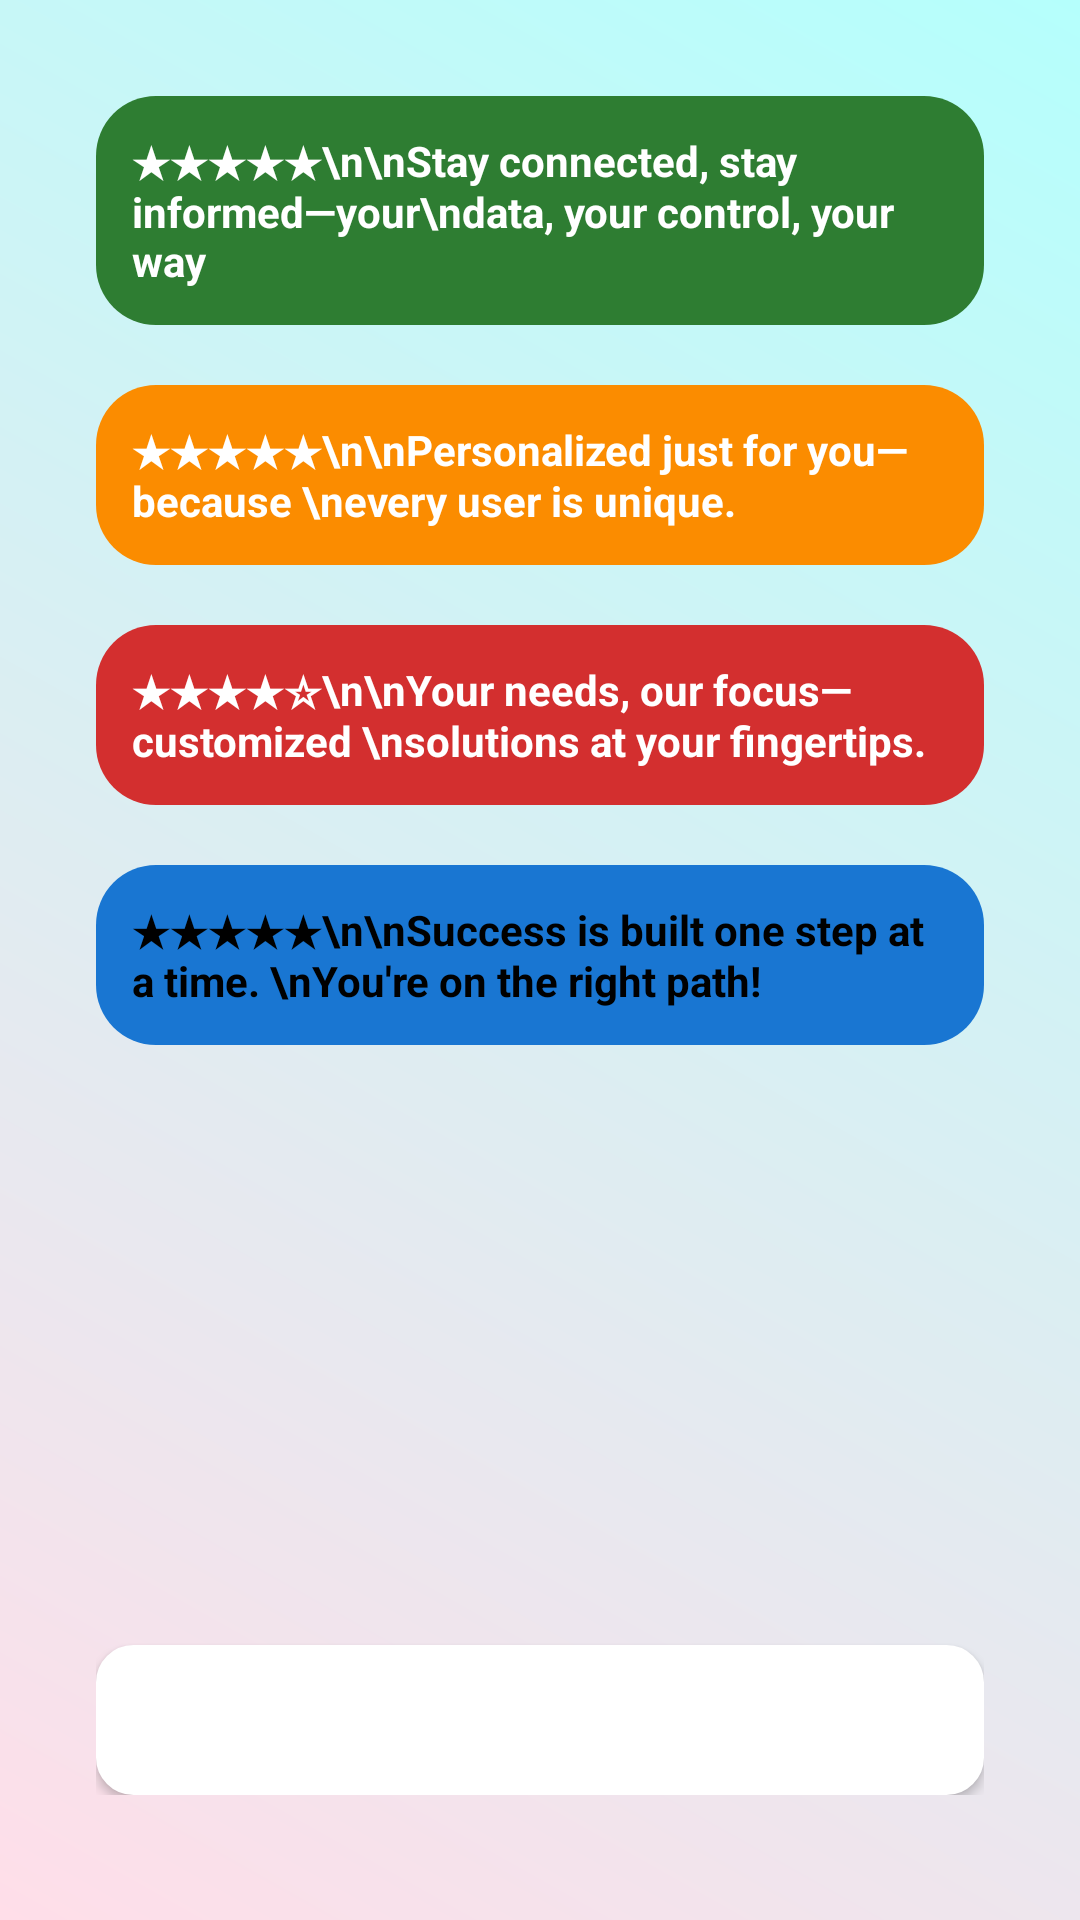

Write the Android layout XML for this screen, with the resource values it uses.
<!-- AndroidManifest.xml: application theme Theme.CapstoneProject -->
<!-- res/layout/activity_welcome2.xml -->
<?xml version="1.0" encoding="utf-8"?>
<LinearLayout xmlns:android="http://schemas.android.com/apk/res/android"
    android:layout_width="match_parent"
    android:layout_height="match_parent"
    android:orientation="vertical"
    android:background="@drawable/app_background"
    android:padding="16dp">

    
    <ScrollView
        android:layout_width="match_parent"
        android:layout_height="0dp"
        android:layout_weight="1"
        android:padding="16dp">

        <LinearLayout
            android:layout_width="match_parent"
            android:layout_height="wrap_content"
            android:orientation="vertical">

            <LinearLayout
                android:layout_width="wrap_content"
                android:layout_height="wrap_content"
                android:background="@drawable/review_green_bg"
                android:padding="12dp"
                android:layout_gravity="end">

                <TextView
                    android:layout_width="wrap_content"
                    android:layout_height="wrap_content"
                    android:text="★★★★★\n\nStay connected, stay informed—your\ndata, your control, your way"
                    android:textSize="14sp"
                    android:textColor="@android:color/white"
                    android:textStyle="bold" />
            </LinearLayout>

            


            
            <LinearLayout
                android:layout_width="wrap_content"
                android:layout_height="wrap_content"
                android:background="@drawable/review_orange_bg"
                android:padding="12dp"
                android:layout_gravity="start"
                android:layout_marginTop="20dp">

                <TextView
                    android:layout_width="wrap_content"
                    android:layout_height="wrap_content"
                    android:text="★★★★★\n\nPersonalized just for you—because \nevery user is unique."
                    android:textSize="14sp"
                    android:textColor="@android:color/white"
                    android:textStyle="bold" />
            </LinearLayout>

            <LinearLayout
                android:layout_width="wrap_content"
                android:layout_height="wrap_content"
                android:background="@drawable/review_red_bg"
                android:padding="12dp"
                android:layout_gravity="end"
                android:layout_marginTop="20dp">

                <TextView
                    android:layout_width="wrap_content"
                    android:layout_height="wrap_content"
                    android:text="★★★★☆\n\nYour needs, our focus—customized \nsolutions at your fingertips."
                    android:textSize="14sp"
                    android:textColor="@android:color/white"
                    android:textStyle="bold"
                    />
            </LinearLayout>

            <LinearLayout
                android:layout_width="wrap_content"
                android:layout_height="wrap_content"
                android:background="@drawable/review_blue_bg"
                android:padding="12dp"
                android:layout_gravity="left"
                android:layout_marginTop="20dp">

                <TextView
                    android:layout_width="wrap_content"
                    android:layout_height="wrap_content"
                    android:text="★★★★★\n\nSuccess is built one step at a time. \nYou're on the right path!"
                    android:textColor="@android:color/black"
                    android:textSize="14sp"
                    android:textStyle="bold" />
            </LinearLayout>

            <Button
                android:id="@+id/btnContinue"
                android:layout_width="match_parent"
                android:layout_height="50dp"
                android:text="Continue"
                android:textSize="16sp"
                android:textColor="@android:color/white"
                android:background="@drawable/rounded_button"
                android:layout_marginTop="200dp"
                android:layout_gravity="center" />

        </LinearLayout>

    </ScrollView>

</LinearLayout>
<!-- resources referenced by this layout -->
<resources>
  <!-- drawable app_background (drawable) -->
  <?xml version="1.0" encoding="utf-8"?>
  <layer-list xmlns:android="http://schemas.android.com/apk/res/android">
      <item>
          <color android:color="#F5F5F5" /> 
      </item>
      <item>
          <shape android:shape="rectangle">
              <gradient
                  android:type="linear"
                  android:startColor="#FFDEE9"
                  android:endColor="#B5FFFC"
                  android:angle="45" />
          </shape>
      </item>
  </layer-list>
  <!-- drawable review_blue_bg (drawable) -->
  <?xml version="1.0" encoding="utf-8"?>
  <shape xmlns:android="http://schemas.android.com/apk/res/android"
      android:shape="rectangle">
      <solid android:color="#1976D2" /> 
      <corners android:radius="20dp" />
      <padding android:left="16dp" android:top="12dp" android:right="16dp" android:bottom="12dp" />
  </shape>
  <!-- drawable review_green_bg (drawable) -->
  <?xml version="1.0" encoding="utf-8"?>
  <shape xmlns:android="http://schemas.android.com/apk/res/android"
      android:shape="rectangle">
      <solid android:color="#2E7D32" /> 
      <corners android:radius="20dp" />
      <padding android:left="16dp" android:top="12dp" android:right="16dp" android:bottom="12dp" />
  </shape>
  <!-- drawable review_orange_bg (drawable) -->
  <?xml version="1.0" encoding="utf-8"?>
  <shape xmlns:android="http://schemas.android.com/apk/res/android"
      android:shape="rectangle">
      <solid android:color="#FB8C00" /> 
      <corners android:radius="20dp" />
      <padding android:left="16dp" android:top="12dp" android:right="16dp" android:bottom="12dp" />
  </shape>
  <!-- drawable review_red_bg (drawable) -->
  <?xml version="1.0" encoding="utf-8"?>
  <shape xmlns:android="http://schemas.android.com/apk/res/android"
      android:shape="rectangle">
      <solid android:color="#D32F2F" /> 
      <corners android:radius="20dp" />
      <padding android:left="16dp" android:top="12dp" android:right="16dp" android:bottom="12dp" />
  </shape>
  <!-- drawable rounded_button (drawable) -->
  <?xml version="1.0" encoding="utf-8"?>
  <shape xmlns:android="http://schemas.android.com/apk/res/android" android:shape="rectangle">
      
      <solid android:color="@color/white" />
      
      <corners android:radius="12dp" />
      
      <stroke android:width="1dp" android:color="@color/white" />
  </shape>
  <style name="Theme.CapstoneProject" parent="Theme.MaterialComponents.DayNight.DarkActionBar">
          
          <item name="colorPrimary">@color/black</item>
          <item name="colorPrimaryVariant">@color/purple_700</item>
          <item name="colorOnPrimary">@color/white</item>
          
          <item name="colorSecondary">@color/teal_200</item>
          <item name="colorSecondaryVariant">@color/teal_700</item>
          <item name="colorOnSecondary">@color/black</item>
          
          <item name="android:statusBarColor">?attr/colorPrimaryVariant</item>
          
      </style>
  <!-- not gathered from this repository: default colours our renderer supplied (Android Studio template values) -->
  <color name="purple_700">#FF3700B3</color>
  <color name="teal_200">#FF03DAC5</color>
  <color name="teal_700">#FF018786</color>
  <color name="black">#FF000000</color>
  <color name="white">#FFFFFFFF</color>
</resources>
